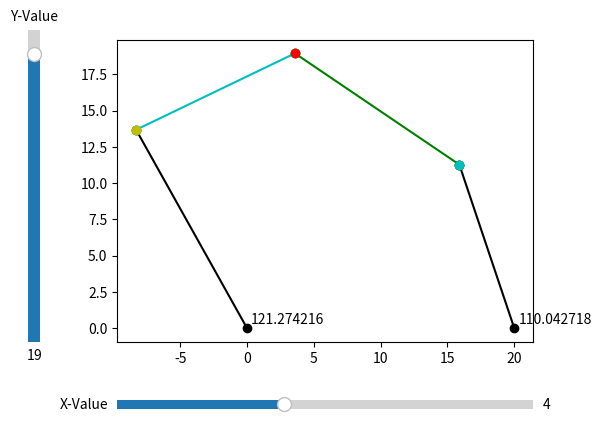

Source code (Python):
import math
import matplotlib.pyplot as plt
from matplotlib.widgets import Slider

# Default Position Values of End-Efector
posEFx = 3.58
posEFy = 18.94

# Constraints
posXMotor1 = 0.0
posYMotor1 = 0.0
motorDist = 20.0
posXMotor2 = 20.0
posYMotor2 = 0.0
lengthLeftSidedFloatingLink = 13.0
lengthRightSidedFloatingLink = 14.5
lengthLeftSidedDrivingLink = 16.0
lengthRightSidedDrivingLink = 12.0

# Setting the Figure
fig = plt.figure()
ax = fig.subplots()
plt.subplots_adjust(bottom=0.25)
plt.subplots_adjust(left=0.25)
plt.title('5-Bar Linkage')

# Positioning the Sliders
ax_slider = plt.axes([0.25, 0.1, 0.65, 0.04])
yx_slider = plt.axes([0.1, 0.25, 0.04, 0.65])

# Adding Sliders to Given Position
xVar = Slider(ax_slider, 'X-Value', valmin=-10, valmax=25, valinit=posEFx, valstep=1)
yVar = Slider(yx_slider, 'Y-Value', valmin=-5, valmax=21, valinit=posEFy, valstep=1, orientation="vertical")

# Calculating Motors' Angles and Driving-Floating Link Angles
def calc_Angles(posEFx, posEFy):  
    c1 = math.sqrt((posEFx - posXMotor1)**2 + (posEFy - posYMotor1)**2)
    c2 = math.sqrt((posEFx - posXMotor2)**2 + (posEFy - posYMotor2)**2)
    
    alpha1 = math.acos(posEFx / c1)
    alpha2 = math.acos((-posEFx + motorDist) / (c2) )
    
    beta1 = math.acos((lengthLeftSidedFloatingLink**2 - lengthLeftSidedDrivingLink**2 - c1**2) / (-2*lengthLeftSidedDrivingLink*c1))
    beta2 = math.acos((lengthRightSidedFloatingLink**2 - lengthRightSidedDrivingLink**2 - c2**2) / (-2*lengthRightSidedDrivingLink*c2))
    
    alpha = alpha1 + beta1
    beta = alpha2 + beta2
    
    mu1 = math.atan((posEFy - lengthLeftSidedDrivingLink*math.sin(alpha))/(abs(lengthLeftSidedDrivingLink*math.cos(alpha)) + posEFx))
    mu2 = math.atan((posEFy - lengthRightSidedDrivingLink*math.sin(beta))/((20 - posEFx) - (math.cos(beta)*lengthRightSidedDrivingLink)))
    
    return(alpha, beta, mu1, mu2)

# Plotting Motor Driving Links and Floating Links
def plotting_arms(alpha, beta, posEFx, posEFy, muu1, muu2):
    # Calculating the length of Left Sided Driving Link
    p1 = (lengthLeftSidedDrivingLink*math.cos(alpha), lengthLeftSidedDrivingLink*math.sin(alpha))
    
    # Calculating the length of Right Sided Driving Link
    p2 = (motorDist + lengthRightSidedDrivingLink*math.cos(math.pi - beta), lengthRightSidedDrivingLink*math.sin(math.pi - beta))
    
    # Calculating the length of Left Sided Floating Link
    p3 = (lengthLeftSidedFloatingLink*math.cos(muu1), lengthLeftSidedFloatingLink*math.sin(muu1))
    
    # Calculating the length of Right Sided Floating Link
    p4 = (lengthRightSidedFloatingLink*math.cos(math.pi- muu2), lengthRightSidedFloatingLink*math.sin(muu2))
    
    # Clearing the figure after change
    ax.cla()
    
    # Plotting the Left Sided Driving Link and it's angle
    ax.plot([0, p1[0]], [0, p1[1]], 'ko-')
    ax.text(0+0.3,0+0.3,"%f"%(math.degrees(alpha)))
    
    # Plotting the Right Sided Driving Link and it's angle
    ax.plot([motorDist, p2[0]], [0, p2[1]], 'ko-')
    ax.text(motorDist+0.3,0+0.3,"%f"%(180 - math.degrees(beta)))
    
    # Plotting the Left Sided Floating Link
    ax.plot([p1[0], p1[0]+p3[0]], [p1[1], p1[1]+p3[1]], 'co-')
    
    # Plotting the Right Sided Floating Link
    ax.plot([p2[0], p2[0]+p4[0]], [p2[1], p2[1]+p4[1]], 'go-')
    
    # Showing if the structural error occurs
    if (abs(posEFy - (p3[1]+p1[1])) > 0.01):
        ax.text(posEFx,posEFy,"Structural Error")
    if (abs(posEFy - (p4[1]+p2[1])) > 0.01):
        ax.text(posEFx,posEFy,"Structural Error")
    if (abs(posEFx - (p3[0]+p1[0])) > 0.01):
        ax.text(posEFx,posEFy,"Structural Error")
    if (abs(posEFx - (p4[0]+p2[0])) > 0.01):
        ax.text(posEFx,posEFy,"Structural Error")
    
    # Plotting the desired coordinates
    ax.plot(posEFx, posEFy, 'ro')
    ax.plot(p1[0],p1[1], 'yo')
    ax.plot(p2[0],p2[1], 'co')

# The Plotting Function   
def plotting(posEFx, posEFy):
    s1, s2, muu1, muu2 = calc_Angles(posEFx, posEFy)
    plotting_arms(s1, s2, posEFx, posEFy, muu1, muu2)
    plt.show()
 
# Figure Updating Function to changes on the Sliders   
def update(val):
    current_vx = xVar.val
    current_vy = yVar.val
    plotting(current_vx, current_vy)
    
xVar.on_changed(update)
yVar.on_changed(update)

plotting(posEFx,posEFy)
